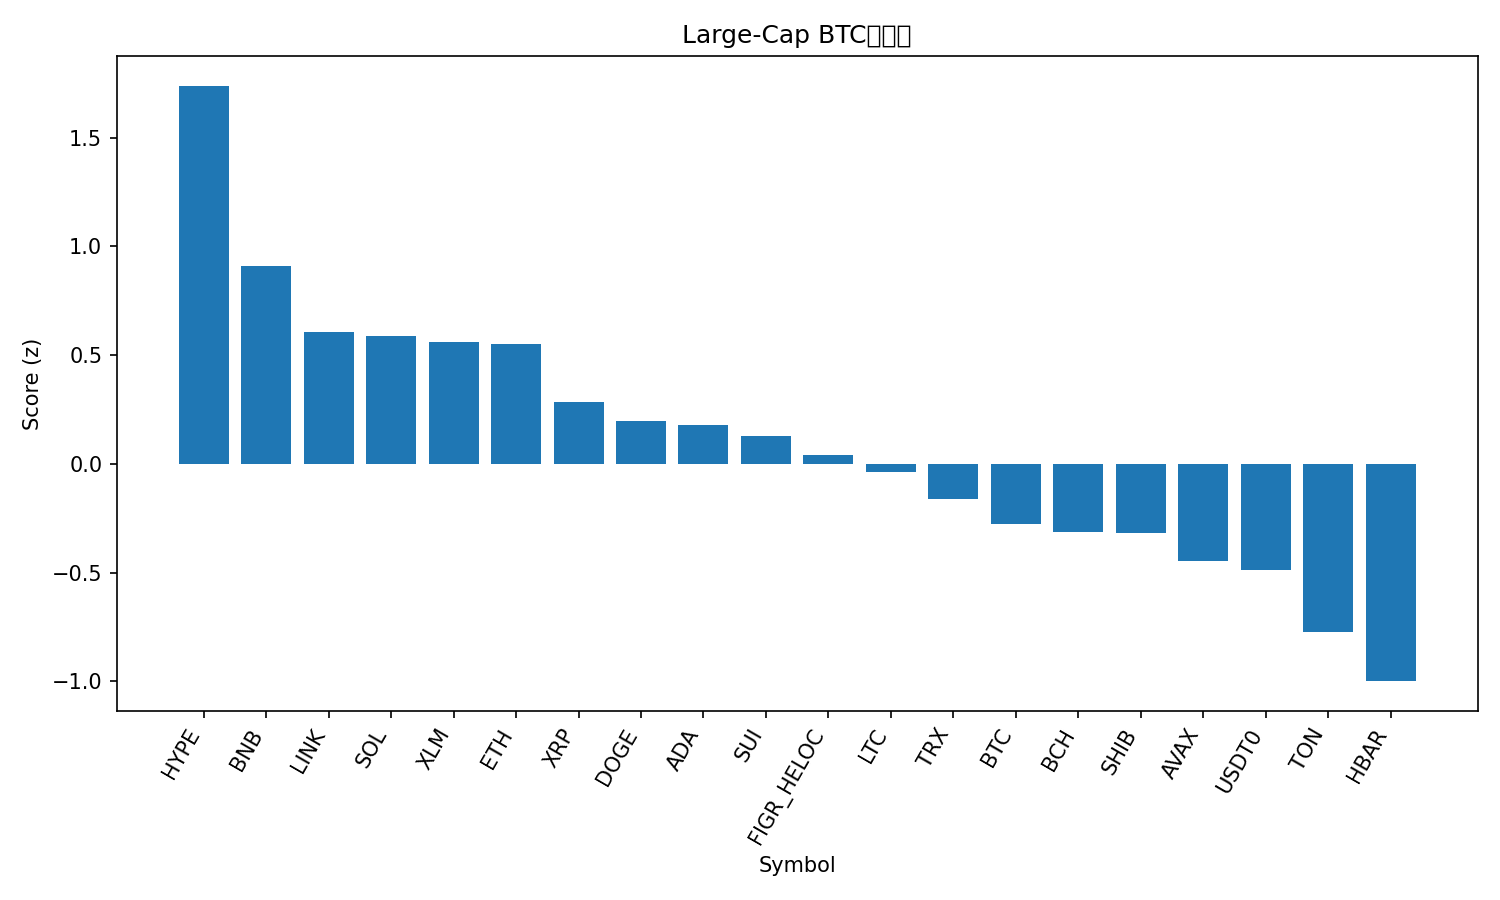

Values plotted in this chart, from the file beside it:
rank, name, symbol, price_btc, price_usd, pct_1h_btc, pct_24h_btc, pct_7d_btc, market_cap_rank, market_cap_usd, volume_usd, score
1, Hyperliquid, HYPE, 0.0004014, 43.93, 0.7383, 6.255, -16.52, 19, 11878337415, 759260003, 1.738
2, BNB, BNB, 0.008882, 972.2, 0.2969, 3.346, 3.162, 5, 135397189768, 2142528736, 0.9116
3, Chainlink, LINK, 0.0001924, 21.05, 0.03701, 4.863, -3.863, 14, 14283172889, 645707434, 0.6043
4, Solana, SOL, 0.001843, 201.7, 0.1512, 4.512, -10.08, 6, 109640432097, 8509905888, 0.5898
5, Stellar, XLM, 3.31e-06, 0.3619, 0.1286, 3.606, -1.574, 20, 11545689462, 194172872, 0.5621
6, Ethereum, ETH, 0.03664, 4010, 0.246, 2.726, -5.091, 2, 484134228710, 32354482418, 0.5493
7, XRP, XRP, 2.549e-05, 2.79, 0.078, 2.507, -1.115, 4, 166884670399, 5591966216, 0.283
8, Dogecoin, DOGE, 2.1e-06, 0.2302, 0.09111, 2.829, -7.804, 9, 34785335857, 2311414131, 0.1967
9, Cardano, ADA, 7.17e-06, 0.7845, 0.1144, 2.414, -6.622, 11, 28662642778, 1229665760, 0.1796
10, Sui, SUI, 2.938e-05, 3.22, -0.02828, 3.353, -6.702, 21, 11478478983, 1023774544, 0.1263
11, Figure Heloc, FIGR_HELOC, 9.37e-06, 1.025, -0.07214, 1.398, 8.7, 17, 12997816843, 45418644, 0.04112
12, Litecoin, LTC, 0.0009526, 104.2, -0.03986, 2.166, -2.972, 28, 7958632724, 367653409, -0.03886
13, TRON, TRX, 3.08e-06, 0.3368, -0.006842, 0.5832, 2.612, 10, 31883049078, 619272302, -0.1607
14, Bitcoin, BTC, 1.0, 109421, 0.0, 0.0, 0.0, 1, 2180686725755, 41680383365, -0.2748
15, Bitcoin Cash, BCH, 0.004986, 545.7, -0.00757, 0.6347, -3.934, 22, 10875209357, 179579464, -0.3137
16, Shiba Inu, SHIB, 1.0798e-10, 1.182e-05, -0.1366, 1.576, -3.064, 31, 6968856197, 145353670, -0.3199
17, Avalanche, AVAX, 0.00026, 28.45, -0.2173, 2.554, -10.7, 18, 12004224614, 1337177736, -0.445
18, USDT0, USDT0, 9.14e-06, 1.0, -0.1143, -0.5608, 5.812, 30, 7126042873, 543771238, -0.4886
19, Toncoin, TON, 2.481e-05, 2.72, -0.4076, 2.047, -7.011, 32, 6912785343, 94963861, -0.7747
20, Hedera, HBAR, 1.95e-06, 0.2133, -0.674, 3.098, -6.589, 25, 9046227530, 173539626, -0.9989
21, Cronos, CRO, 1.7e-06, 0.1865, -0.6599, -1.192, -14.62, 34, 6497269772, 47675541, -2.026
